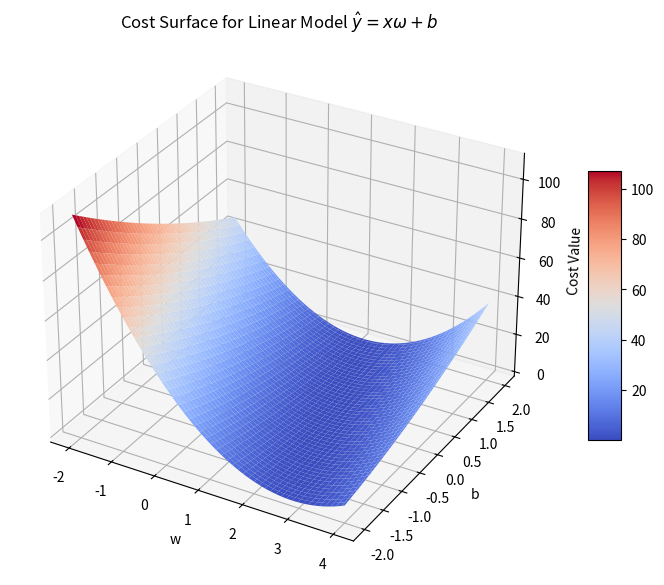

Recreate this plot in Python.
"""
    Try to use the model, and draw the cost graph
    Linear Model: y(尖) = x * w + b

    画出线性模型y(尖) = x * w + b的损失3D曲面图
    任务：给定线性回归，使用MSE均方误差损失，用np.meshgrid生成w、b网格，
    向量化计算损失，绘制 3D cost 曲面。完整可直接运行Python代码：

"""
import numpy as np
import matplotlib.pyplot as plt
from mpl_toolkits.mplot3d import Axes3D

# 1. 模拟训练数据集
x = np.array([1.0, 2.0, 3.0])
y_true = np.array([2.0, 4.0, 6.0])  # 真实关系 y=2*x，理想w=2,b=0

# 2. 生成w、b网格 (meshgrid)
w_range = np.linspace(-2, 4, 100)
b_range = np.linspace(-2, 2, 100)
W, B = np.meshgrid(w_range, b_range)

# 3. 向量化计算MSE损失
# 广播机制：把每个(w,b)组合对全部样本算预测，再求均方误差
cost = np.zeros_like(W)
for i in range(W.shape[0]):
    for j in range(W.shape[1]):
        w = W[i,j]
        b = B[i,j]
        y_hat = x * w + b
        loss = np.mean((y_hat - y_true)**2)
        cost[i,j] = loss

# 也可以完全向量化版本，去掉双重循环，速度更快：
# W_flat = W[..., np.newaxis]
# B_flat = B[..., np.newaxis]
# y_hat_all = x * W_flat + B_flat
# cost = np.mean((y_hat_all - y_true)**2, axis=-1)

# 4. 绘制3D损失曲面
fig = plt.figure(figsize=(10,7))
ax = fig.add_subplot(111, projection='3d')
surf = ax.plot_surface(W, B, cost, cmap='coolwarm', edgecolor='none')

ax.set_xlabel('w')
ax.set_ylabel('b')
ax.set_zlabel('Cost Value')
ax.set_title('Cost Surface for Linear Model $\hat y = x\omega + b$')
fig.colorbar(surf, shrink=0.5, aspect=8)
plt.show()
